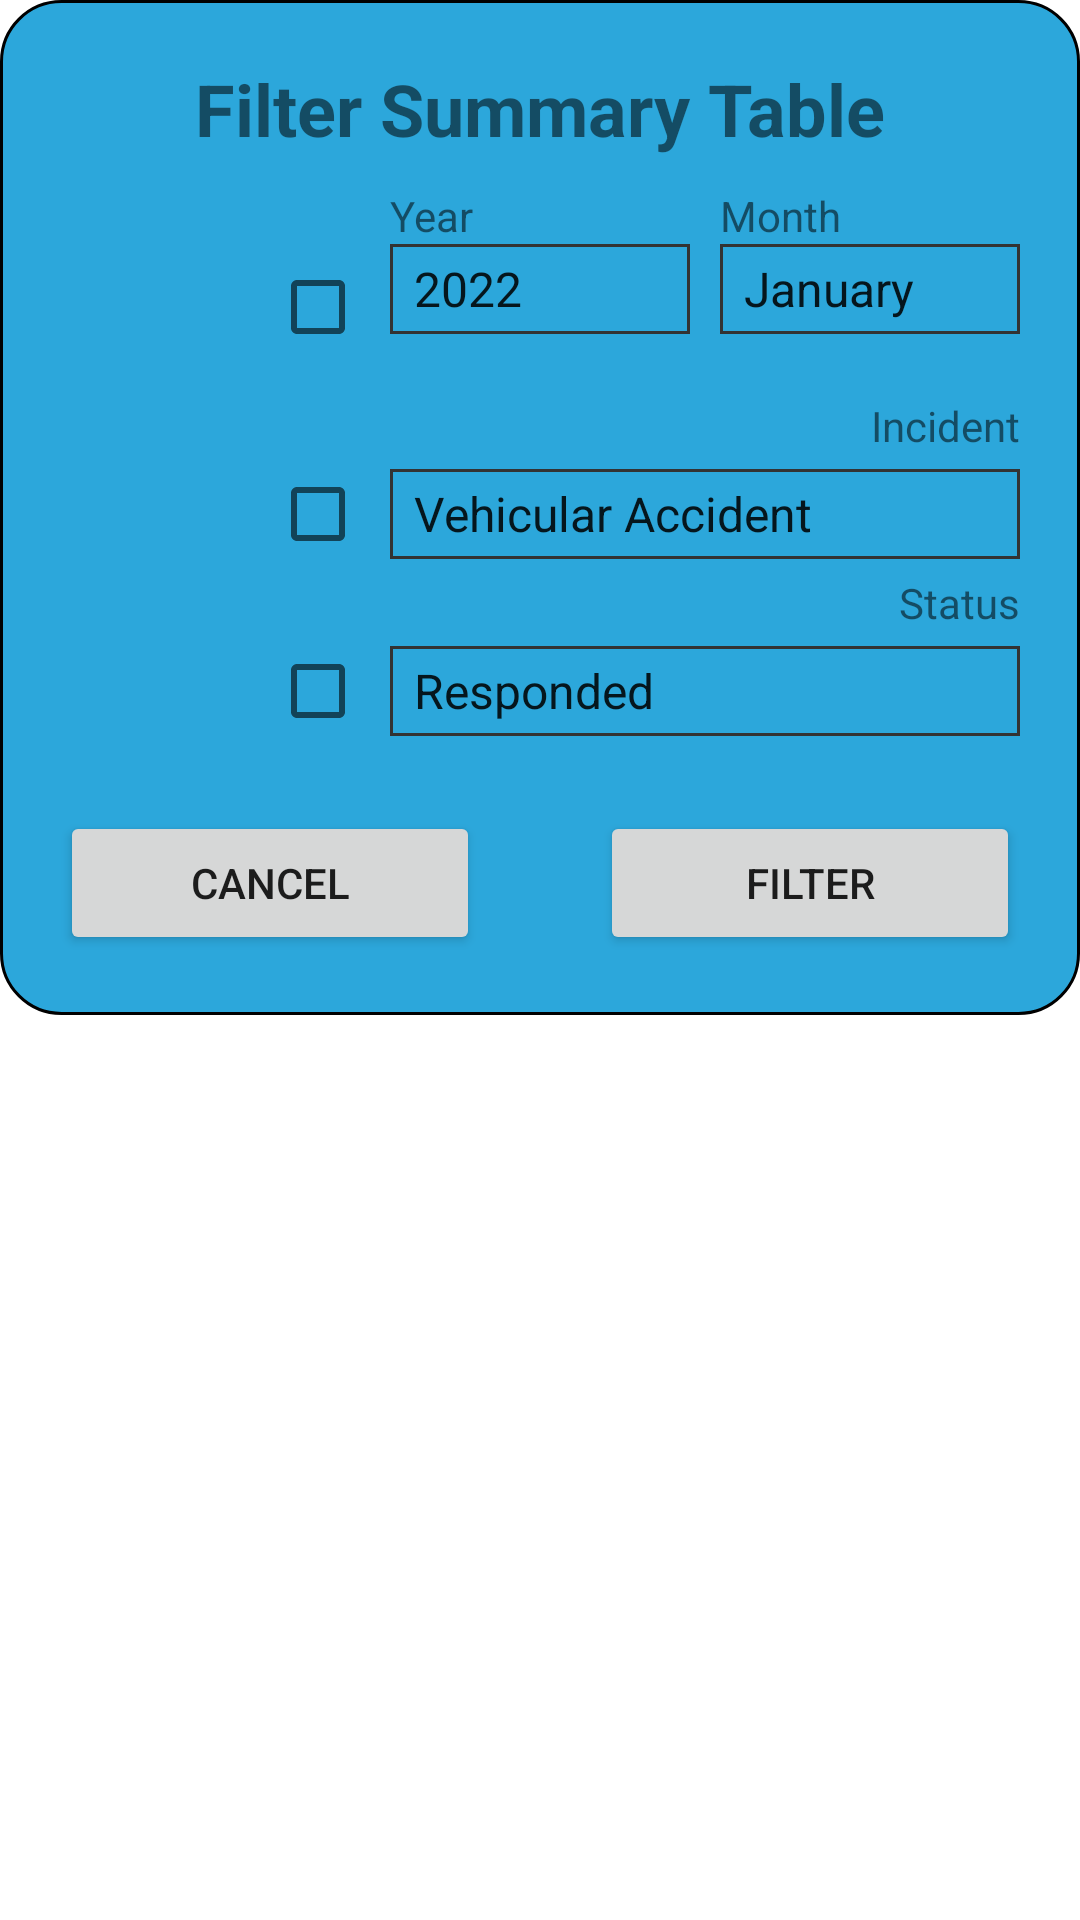

Layout XML and referenced resources for this Android screen:
<!-- AndroidManifest.xml: application theme Theme.IncidentReport -->
<!-- res/layout/filter_summary.xml -->
<?xml version="1.0" encoding="utf-8"?>
<RelativeLayout xmlns:android="http://schemas.android.com/apk/res/android"
    android:layout_width="match_parent"
    android:layout_height="match_parent">
    <LinearLayout
        android:layout_width="match_parent"
        android:layout_height="wrap_content"
        android:orientation="vertical"
        android:padding="20dp"
        android:background="@drawable/black_border"
        >
        <TextView
            android:layout_width="match_parent"
            android:layout_height="wrap_content"
            android:textStyle="bold"
            android:text="Filter Summary Table"
            android:gravity="center"
            android:textSize="24dp"
            android:layout_marginBottom="10dp"
            />
        <RelativeLayout
            android:layout_width="match_parent"
            android:layout_height="60dp"
            android:layout_marginBottom="10dp"
            >
            <CheckBox
                android:layout_width="40dp"
                android:layout_height="40dp"
                android:layout_weight="3"
                android:layout_gravity="center"
                android:layout_toLeftOf="@+id/yearlinear"
                android:layout_marginTop="20dp"
                android:id="@+id/dateCheckBox"/>
            <LinearLayout
                android:layout_width="100dp"
                android:layout_height="match_parent"
                android:orientation="vertical"
                android:layout_marginRight="10dp"
                android:id="@+id/yearlinear"
                android:layout_toLeftOf="@id/mothLiner">
                <TextView
                    android:layout_width="match_parent"
                    android:layout_height="wrap_content"
                    android:text="Year"/>
                <Spinner
                    android:layout_width="match_parent"
                    android:layout_height="30dp"
                    android:id="@+id/yearFilter"
                    android:entries="@array/year"
                    android:background="@drawable/table_border"/>
            </LinearLayout>
            <LinearLayout
                android:layout_width="100dp"
                android:layout_height="match_parent"
                android:orientation="vertical"
                android:layout_alignParentEnd="true"
                android:id="@+id/mothLiner"
                android:layout_weight="6">
                <TextView
                    android:layout_width="match_parent"
                    android:layout_height="wrap_content"
                    android:text="Month"/>
                <Spinner
                    android:layout_width="match_parent"
                    android:layout_height="30dp"
                    android:entries="@array/months"
                    android:id="@+id/monthFilter"
                    android:background="@drawable/table_border"/>
            </LinearLayout>
        </RelativeLayout>
        <TextView
            android:layout_width="match_parent"
            android:layout_height="wrap_content"
            android:text="Incident"
            android:textAlignment="textEnd"
            />
        <RelativeLayout
            android:layout_width="match_parent"
            android:layout_height="wrap_content">
            <CheckBox
                android:layout_width="40dp"
                android:layout_height="40dp"
                android:layout_weight="3"
                android:layout_gravity="center"
                android:layout_toLeftOf="@+id/incidentFilter"
                android:id="@+id/incidentCheckBox"/>
            <Spinner
                android:layout_width="210dp"
                android:layout_centerInParent="true"
                android:layout_height="30dp"
                android:entries="@array/typeIncidents"
                android:layout_alignParentEnd="true"
                android:background="@drawable/table_border"
                android:id="@+id/incidentFilter"
                />
        </RelativeLayout>
        <TextView
            android:layout_width="match_parent"
            android:layout_height="wrap_content"
            android:text="Status"
            android:textAlignment="textEnd"
            />
        <RelativeLayout
            android:layout_width="match_parent"
            android:layout_height="wrap_content">
            <CheckBox
                android:layout_width="40dp"
                android:layout_height="40dp"
                android:layout_weight="3"
                android:layout_gravity="center"
                android:layout_toLeftOf="@+id/statusFilter"
                android:id="@+id/statusCheckBox"/>
            <Spinner
                android:layout_width="210dp"
                android:layout_centerInParent="true"
                android:layout_height="30dp"
                android:entries="@array/status"
                android:layout_alignParentEnd="true"
                android:background="@drawable/table_border"
                android:id="@+id/statusFilter"
                />
        </RelativeLayout>
        <LinearLayout
            android:layout_width="match_parent"
            android:layout_height="wrap_content"
            android:orientation="horizontal"
            android:layout_marginTop="20dp"
            >
            <Button
                android:layout_width="wrap_content"
                android:layout_height="wrap_content"
                android:text="Cancel"
                android:layout_marginRight="20dp"
                android:layout_weight="1"
                android:id="@+id/cancelFilterSummary"
                />
            <Button
                android:layout_width="wrap_content"
                android:layout_height="wrap_content"
                android:text="Filter"
                android:layout_marginLeft="20dp"
                android:layout_weight="1"
                android:id="@+id/filterButtonSummary"
                />
        </LinearLayout>
    </LinearLayout>
</RelativeLayout>
<!-- resources referenced by this layout -->
<resources>
  <string-array name="months">
          <item>January</item>
          <item>February</item>
          <item>March</item>
          <item>April</item>
          <item>May</item>
          <item>June</item>
          <item>July</item>
          <item>August</item>
          <item>September</item>
          <item>October</item>
          <item>November</item>
          <item>December</item>
      </string-array>
  <string-array name="status">
          <item>Responded</item>
          <item>Forwarded</item>
          <item>Pending</item>
      </string-array>
  <string-array name="typeIncidents">
          <item>Vehicular Accident</item>
          <item>Fire</item>
          <item>Flood</item>
          <item>Landslide</item>
          <item>Storm Surge</item>
          <item>Others</item>
      </string-array>
  <string-array name="year">
          <item>2022</item>
          <item>2023</item>
          <item>2024</item>
          <item>2025</item>
          <item>2026</item>
          <item>2027</item>
          <item>2028</item>
          <item>2029</item>
          <item>2030</item>
          <item>2031</item>
          <item>2032</item>
          <item>2033</item>
          <item>2034</item>
          <item>2035</item>
          <item>2036</item>
          <item>2037</item>
          <item>2038</item>
          <item>2039</item>
      </string-array>
  <!-- drawable black_border (drawable) -->
  <?xml version="1.0" encoding="utf-8"?>
  <selector xmlns:android="http://schemas.android.com/apk/res/android">
     <item>
         <shape>
             <stroke android:width="1dp"
                 android:color="@color/black"
                 />
             <corners
                 android:bottomRightRadius="20dp"
                 android:bottomLeftRadius="20dp"
                 android:topLeftRadius="20dp"
                 android:topRightRadius="20dp"/>
             <solid android:color="#2ca7db"/>
         </shape>
     </item>
  </selector>
  <!-- drawable table_border (drawable) -->
  <?xml version="1.0" encoding="utf-8"?>
  <selector xmlns:android="http://schemas.android.com/apk/res/android">
      <item>
          <shape>
              <stroke android:width="1dp"
                  android:color="#333333"
                  />
              <solid android:color="#2ca7db"/>
          </shape>
      </item>
  </selector>
  <style name="Theme.IncidentReport" parent="Theme.MaterialComponents.DayNight.DarkActionBar">
          
          <item name="colorPrimary">@color/purple_500</item>
          <item name="colorPrimaryVariant">@color/purple_700</item>
          <item name="colorOnPrimary">@color/white</item>
          
          <item name="colorSecondary">@color/teal_200</item>
          <item name="colorSecondaryVariant">@color/teal_700</item>
          <item name="colorOnSecondary">@color/black</item>
          
          <item name="android:statusBarColor" tools:targetApi="l">?attr/colorPrimaryVariant</item>
          
      </style>
  <!-- not gathered from this repository: default colours our renderer supplied (Android Studio template values) -->
  <color name="purple_500">#FF6200EE</color>
  <color name="purple_700">#FF3700B3</color>
  <color name="teal_200">#FF03DAC5</color>
  <color name="teal_700">#FF018786</color>
  <color name="black">#FF000000</color>
  <color name="white">#FFFFFFFF</color>
</resources>
